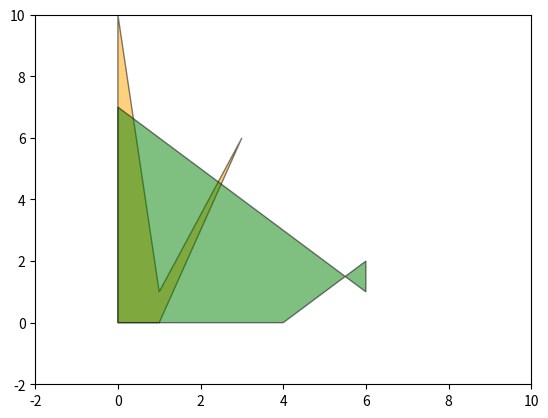

Write Python code to recreate this figure.
import matplotlib.pyplot as plt
from matplotlib.path import Path
import matplotlib.patches as patches

verts = [
   (0., 0.),  # left, bottom
   (0., 10.),  # left, top
   (1., 1.),  # right, top
   (3., 6.),  # right, top
   (1., 0.),  # right, bottom
   (0., 0.),  # ignored
]

verts2 = [
   (0., 0.),  # left, bottom
   (0., 7.),  # left, top
   (6., 1.),  # right, top
   (6., 2.),  # right, top
   (4., 0.),  # right, bottom
   (0., 0.),  # ignored
]

codes = [
    Path.MOVETO,
    Path.LINETO,
    Path.LINETO,
    Path.LINETO,
    Path.LINETO,
    Path.CLOSEPOLY,
]

path = Path(verts, codes)
path2 = Path(verts2, codes)

fig, ax = plt.subplots()
patch = patches.PathPatch(path, facecolor='orange', lw=1,alpha=.5)
patch2 = patches.PathPatch(path2, facecolor='green', lw=1,alpha=.5)
ax.add_patch(patch)
ax.add_patch(patch2)
ax.set_xlim(-2, 10)
ax.set_ylim(-2, 10)
plt.show()
